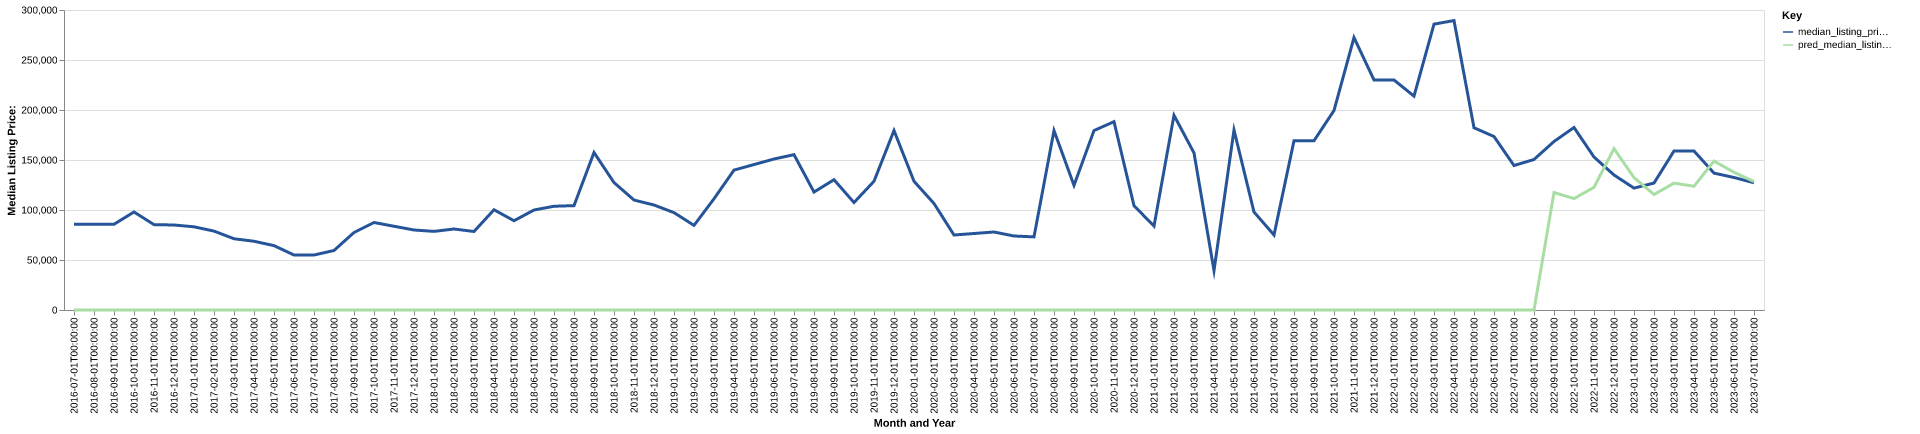

The file beside this chart, header and first rows:
date, time_idx, median_listing_price, thirty_year_interest_rate_five, month, county_name, active_listing_count, median_days_on_market, pred_median_listing_price, month_year
2016-07-01, 0, 85750, 3.72, 7, wilcox, ga, 11.0, 62.0, 0, Jul-2016
2016-08-01, 1, 85750, 3.73, 8, wilcox, ga, 10.0, 90.0, 0, Aug-2016
2016-09-01, 2, 85750, 3.66, 9, wilcox, ga, 14.0, 92.0, 0, Sep-2016
2016-10-01, 3, 98000, 3.64, 10, wilcox, ga, 14.0, 75.0, 0, Oct-2016
2016-11-01, 4, 85375, 3.66, 11, wilcox, ga, 13.0, 77.0, 0, Nov-2016
2016-12-01, 5, 85000, 3.48, 12, wilcox, ga, 13.0, 102.0, 0, Dec-2016
2017-01-01, 6, 83200, 3.45, 1, wilcox, ga, 12.0, 121.0, 0, Jan-2017
2017-02-01, 7, 78900, 3.5, 2, wilcox, ga, 13.0, 124.0, 0, Feb-2017
2017-03-01, 8, 71250, 3.52, 3, wilcox, ga, 13.0, 119.0, 0, Mar-2017
2017-04-01, 9, 68750, 4.03, 4, wilcox, ga, 12.0, 121.0, 0, Apr-2017
2017-05-01, 10, 64375, 4.32, 5, wilcox, ga, 10.0, 104.0, 0, May-2017
2017-06-01, 11, 55000, 4.2, 6, wilcox, ga, 10.0, 59.0, 0, Jun-2017
2017-07-01, 12, 55000, 4.19, 7, wilcox, ga, 12.0, 62.0, 0, Jul-2017
2017-08-01, 13, 59500, 4.3, 8, wilcox, ga, 10.0, 85.0, 0, Aug-2017
2017-09-01, 14, 77500, 4.1, 9, wilcox, ga, 10.0, 104.0, 0, Sep-2017
2017-10-01, 15, 87500, 4.05, 10, wilcox, ga, 11.0, 116.0, 0, Oct-2017
2017-11-01, 16, 83750, 3.94, 11, wilcox, ga, 11.0, 79.0, 0, Nov-2017
2017-12-01, 17, 80000, 4.03, 12, wilcox, ga, 11.0, 59.0, 0, Dec-2017
2018-01-01, 18, 78625, 3.93, 1, wilcox, ga, 10.0, 74.0, 0, Jan-2018
2018-02-01, 19, 81000, 3.83, 2, wilcox, ga, 9.0, 91.0, 0, Feb-2018
2018-03-01, 20, 78500, 3.94, 3, wilcox, ga, 11.0, 80.0, 0, Mar-2018
2018-04-01, 21, 100250, 3.95, 4, wilcox, ga, 13.0, 64.0, 0, Apr-2018
2018-05-01, 22, 89250, 3.99, 5, wilcox, ga, 13.0, 70.0, 0, May-2018
2018-06-01, 23, 100000, 4.15, 6, wilcox, ga, 13.0, 93.0, 0, Jun-2018
2018-07-01, 24, 103750, 4.4, 7, wilcox, ga, 11.0, 103.0, 0, Jul-2018
2018-08-01, 25, 104369, 4.46, 8, wilcox, ga, 11.0, 120.0, 0, Aug-2018
2018-09-01, 26, 157500, 4.58, 9, wilcox, ga, 9.0, 157.0, 0, Sep-2018
2018-10-01, 27, 127456, 4.66, 10, wilcox, ga, 7.0, 189.0, 0, Oct-2018
2018-11-01, 28, 109975, 4.62, 11, wilcox, ga, 7.0, 215.0, 0, Nov-2018
2018-12-01, 29, 104988, 4.54, 12, wilcox, ga, 7.0, 235.0, 0, Dec-2018
2019-01-01, 30, 97369, 4.6, 1, wilcox, ga, 7.0, 234.0, 0, Jan-2019
2019-02-01, 31, 84625, 4.72, 2, wilcox, ga, 8.0, 180.0, 0, Feb-2019
2019-03-01, 32, 111243, 4.9, 3, wilcox, ga, 9.0, 144.0, 0, Mar-2019
2019-04-01, 33, 139900, 4.94, 4, wilcox, ga, 11.0, 69.0, 0, Apr-2019
2019-05-01, 34, 145450, 4.75, 5, wilcox, ga, 12.0, 34.0, 0, May-2019
2019-06-01, 35, 151000, 4.51, 6, wilcox, ga, 11.0, 66.0, 0, Jun-2019
2019-07-01, 36, 155338, 4.41, 7, wilcox, ga, 9.0, 98.0, 0, Jul-2019
2019-08-01, 37, 117936, 4.41, 8, wilcox, ga, 7.0, 117.0, 0, Aug-2019
2019-09-01, 38, 130291, 4.2, 9, wilcox, ga, 6.0, 107.0, 0, Sep-2019
2019-10-01, 39, 107452, 4.14, 10, wilcox, ga, 7.0, 82.0, 0, Oct-2019
2019-11-01, 40, 128725, 3.84, 11, wilcox, ga, 8.0, 73.0, 0, Nov-2019
2019-12-01, 41, 179450, 3.81, 12, wilcox, ga, 7.0, 114.0, 0, Dec-2019
2020-01-01, 42, 128725, 3.75, 1, wilcox, ga, 8.0, 130.0, 0, Jan-2020
2020-02-01, 43, 106500, 3.73, 2, wilcox, ga, 12.0, 110.0, 0, Feb-2020
2020-03-01, 44, 75000, 3.78, 3, wilcox, ga, 15.0, 53.0, 0, Mar-2020
2020-04-01, 45, 76500, 3.75, 4, wilcox, ga, 14.0, 79.0, 0, Apr-2020
2020-05-01, 46, 78000, 3.74, 5, wilcox, ga, 13.0, 112.0, 0, May-2020
2020-06-01, 47, 74000, 3.72, 6, wilcox, ga, 12.0, 135.0, 0, Jun-2020
2020-07-01, 48, 73125, 3.49, 7, wilcox, ga, 9.0, 170.0, 0, Jul-2020
2020-08-01, 49, 179450, 3.65, 8, wilcox, ga, 7.0, 180.0, 0, Aug-2020
2020-09-01, 50, 124675, 3.33, 9, wilcox, ga, 6.0, 70.0, 0, Sep-2020
2020-10-01, 51, 179450, 3.28, 10, wilcox, ga, 6.0, 39.0, 0, Oct-2020
2020-11-01, 52, 188338, 3.21, 11, wilcox, ga, 6.0, 34.0, 0, Nov-2020
2020-12-01, 53, 104325, 3.07, 12, wilcox, ga, 4.0, 49.0, 0, Dec-2020
2021-01-01, 54, 83900, 2.99, 1, wilcox, ga, 2.0, 116.0, 0, Jan-2021
2021-02-01, 55, 194700, 2.93, 2, wilcox, ga, 2.0, 148.0, 0, Feb-2021
2021-03-01, 56, 157100, 2.88, 3, wilcox, ga, 3.0, 131.0, 0, Mar-2021
2021-04-01, 57, 39500, 2.84, 4, wilcox, ga, 3.0, 105.0, 0, Apr-2021
2021-05-01, 58, 180000, 2.71, 5, wilcox, ga, 5.0, 38.0, 0, May-2021
2021-06-01, 59, 98000, 2.79, 6, wilcox, ga, 3.0, 109.0, 0, Jun-2021
... 25 more rows
